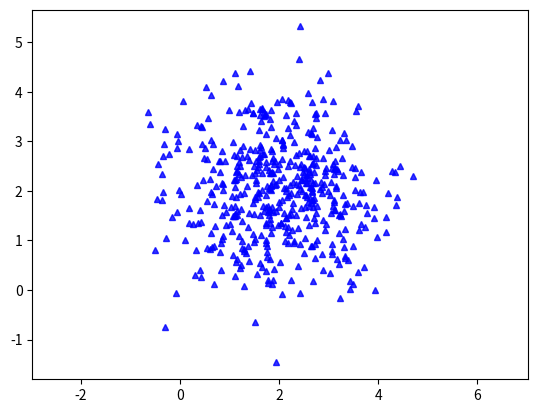

Generate this figure with matplotlib:
from __future__ import print_function 
import numpy as np
import matplotlib.pyplot as plt
from scipy.spatial.distance import cdist
np.random.seed(11)

if __name__ == "__main__": #cau lenh kiem tra dieu kien IF
    print('FFFFFFFF')
means = [[2, 2], [8, 3], [3, 6]]
cov = [[1, 0], [0, 1]]
N = 500
X0 = np.random.multivariate_normal(means[0], cov, N)
#X1 = np.random.multivariate_normal(means[1], cov, N)
#X2 = np.random.multivariate_normal(means[2], cov, N)

#X = np.concatenate((X0, X1, X2), axis = 0)
#K = 3
#print('X0 = ', X0)
#original_label = np.asarray([0]*N + [1]*N + [2]*N).T
original_label = np.asarray([0]*N ).T
#do chi hien thi X0 nen original_label chi nhan [0]*N
def kmeans_display(X, label):
    K = np.amax(label) + 1
    X0 = X[label == 0, :] #truy cap hang 0 cua ma tran X
    #X1 = X[label == 1, :] #truy cap hang 1 cua ma tran X
    #X2 = X[label == 2, :] #truy cap hang 2 cua ma tran X
    
    plt.plot(X0[:, 0], X0[:, 1], 'b^', markersize = 4, alpha = .8)
    #truy cap cot 0 cua ma tran X0, sau do la cot 1 cua X0 
    #ham plot nhan dau vao la danh sach cac toa do 
    #theo truc X, tiep theo la danh sach cac toa do theo truc Y
    #plt.plot(X1[:, 0], X1[:, 1], 'go', markersize = 4, alpha = .8)
    #plt.plot(X2[:, 0], X2[:, 1], 'rs', markersize = 4, alpha = .8)

    plt.axis('equal')
    plt.plot()
    plt.show()
    
kmeans_display(X0, original_label)
